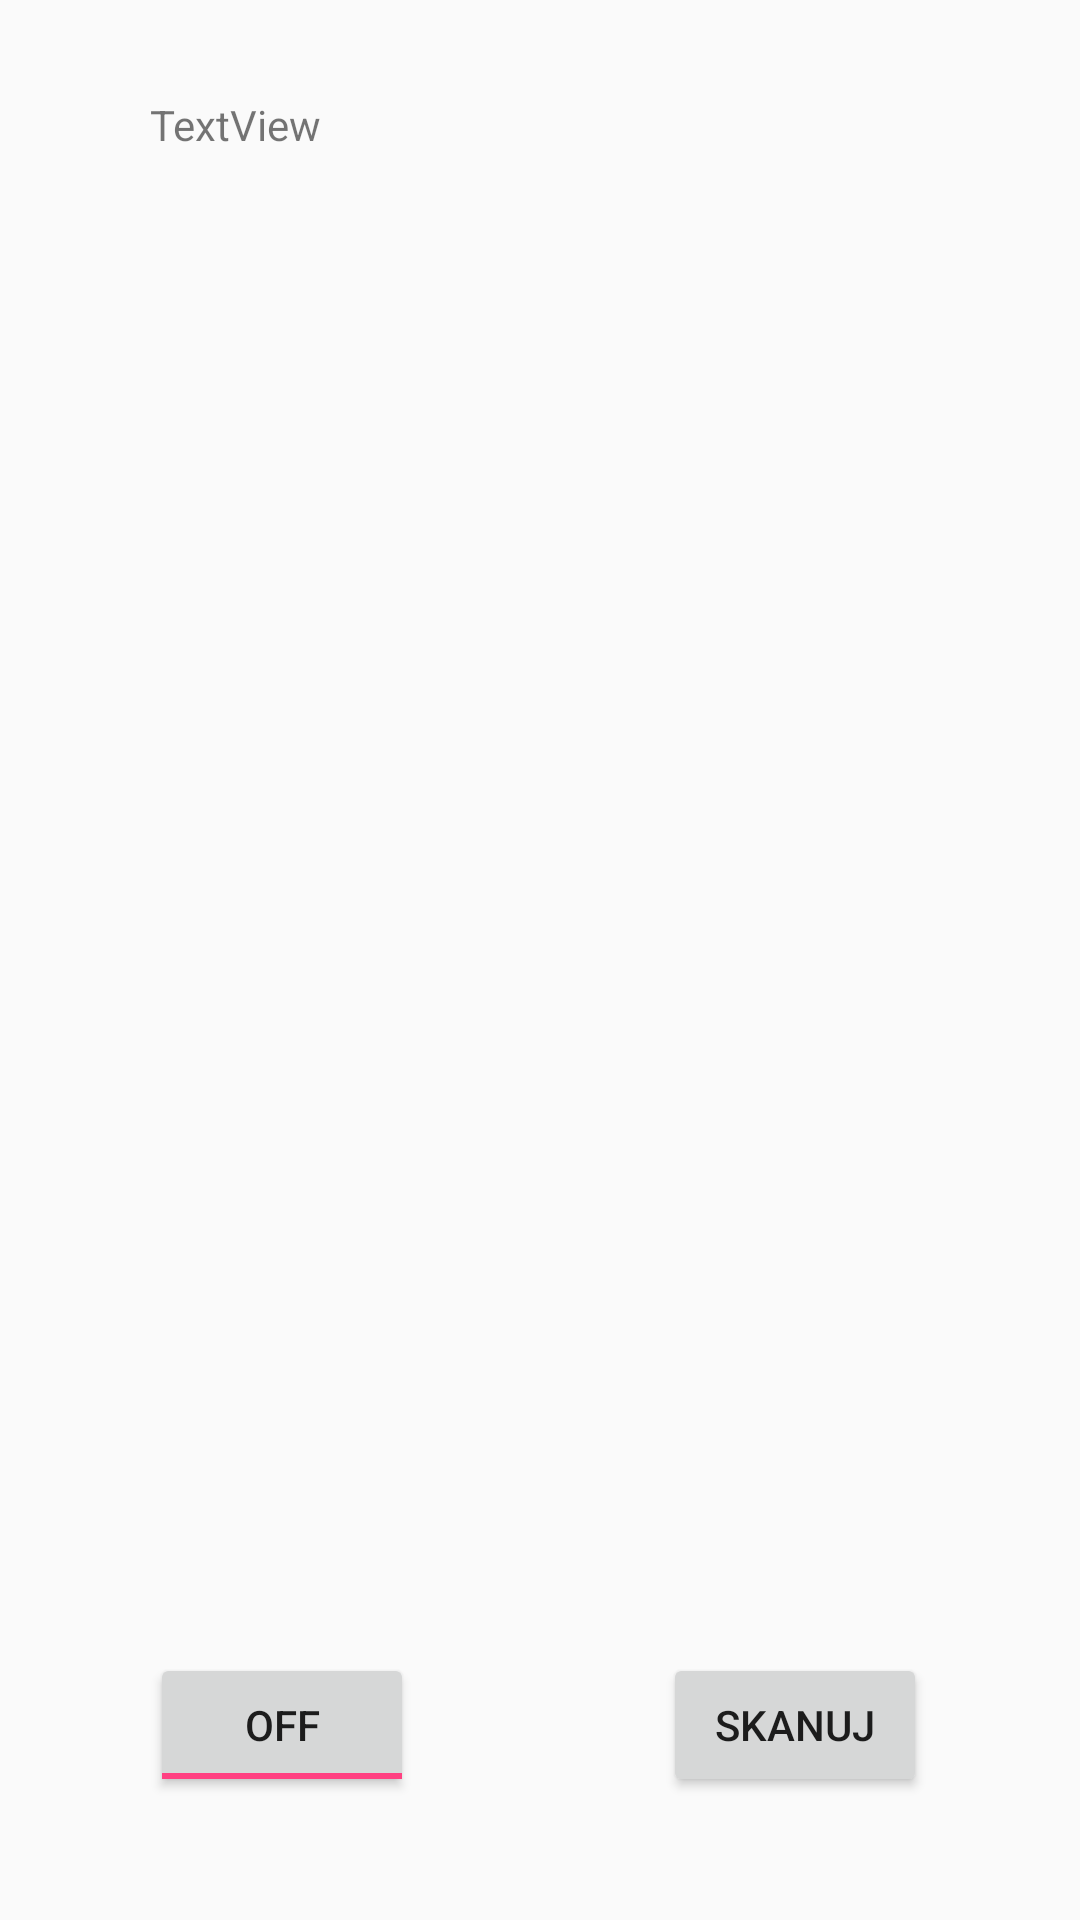

Layout XML and referenced resources for this Android screen:
<!-- AndroidManifest.xml: application theme AppTheme -->
<!-- res/layout/activity_main.xml -->
<?xml version="1.0" encoding="utf-8"?>
<RelativeLayout xmlns:android="http://schemas.android.com/apk/res/android"
    xmlns:tools="http://schemas.android.com/tools"
    android:orientation="vertical" android:layout_width="match_parent"
    android:layout_height="match_parent">


    <LinearLayout
        android:orientation="vertical"
        android:layout_width="match_parent"
        android:layout_height="match_parent">

        <RelativeLayout
            android:layout_width="match_parent"
            android:id="@+id/wyliczenia"
            android:layout_height="120dp">

            <TextView
                android:text="TextView"
                android:layout_width="wrap_content"
                android:layout_height="wrap_content"
                android:layout_alignParentTop="true"
                android:layout_alignParentStart="true"
                android:layout_marginStart="50dp"
                android:layout_marginTop="32dp"
                android:id="@+id/text_value" />
        </RelativeLayout>

        <TextureView
            android:layout_width="match_parent"
            android:id="@+id/textureView"
            android:layout_margin="20dp"
            android:layout_height="350dp" />

        <RelativeLayout
            android:layout_width="match_parent"
            android:layout_height="match_parent"
            android:id="@+id/przyciski">

            <ToggleButton
                android:text="ToggleButton"
                android:layout_width="wrap_content"
                android:layout_height="wrap_content"
                android:layout_centerVertical="true"
                android:layout_alignParentStart="true"
                android:layout_marginStart="50dp"
                android:id="@+id/btnPreview" />

            <Button
                android:text="Skanuj"
                android:layout_width="wrap_content"
                android:layout_height="wrap_content"
                android:layout_alignBottom="@+id/btnPreview"
                android:layout_alignParentEnd="true"
                android:layout_marginEnd="51dp"
                android:id="@+id/btnScan" />
        </RelativeLayout>

    </LinearLayout>

</RelativeLayout>
<!-- resources referenced by this layout -->
<resources>
  <style name="AppTheme" parent="Theme.AppCompat.Light.NoActionBar">
          
          <item name="colorPrimary">@color/colorPrimary</item>
          <item name="colorPrimaryDark">@color/colorPrimaryDark</item>
          <item name="colorAccent">@color/colorAccent</item>
  
          <item name="android:colorControlActivated">@color/green</item>
          <item name="android:colorControlNormal">@color/colorAccent</item>
      </style>
  <color name="colorPrimary">#3F51B5</color>
  <color name="colorPrimaryDark">#303F9F</color>
  <color name="colorAccent">#FF4081</color>
</resources>
